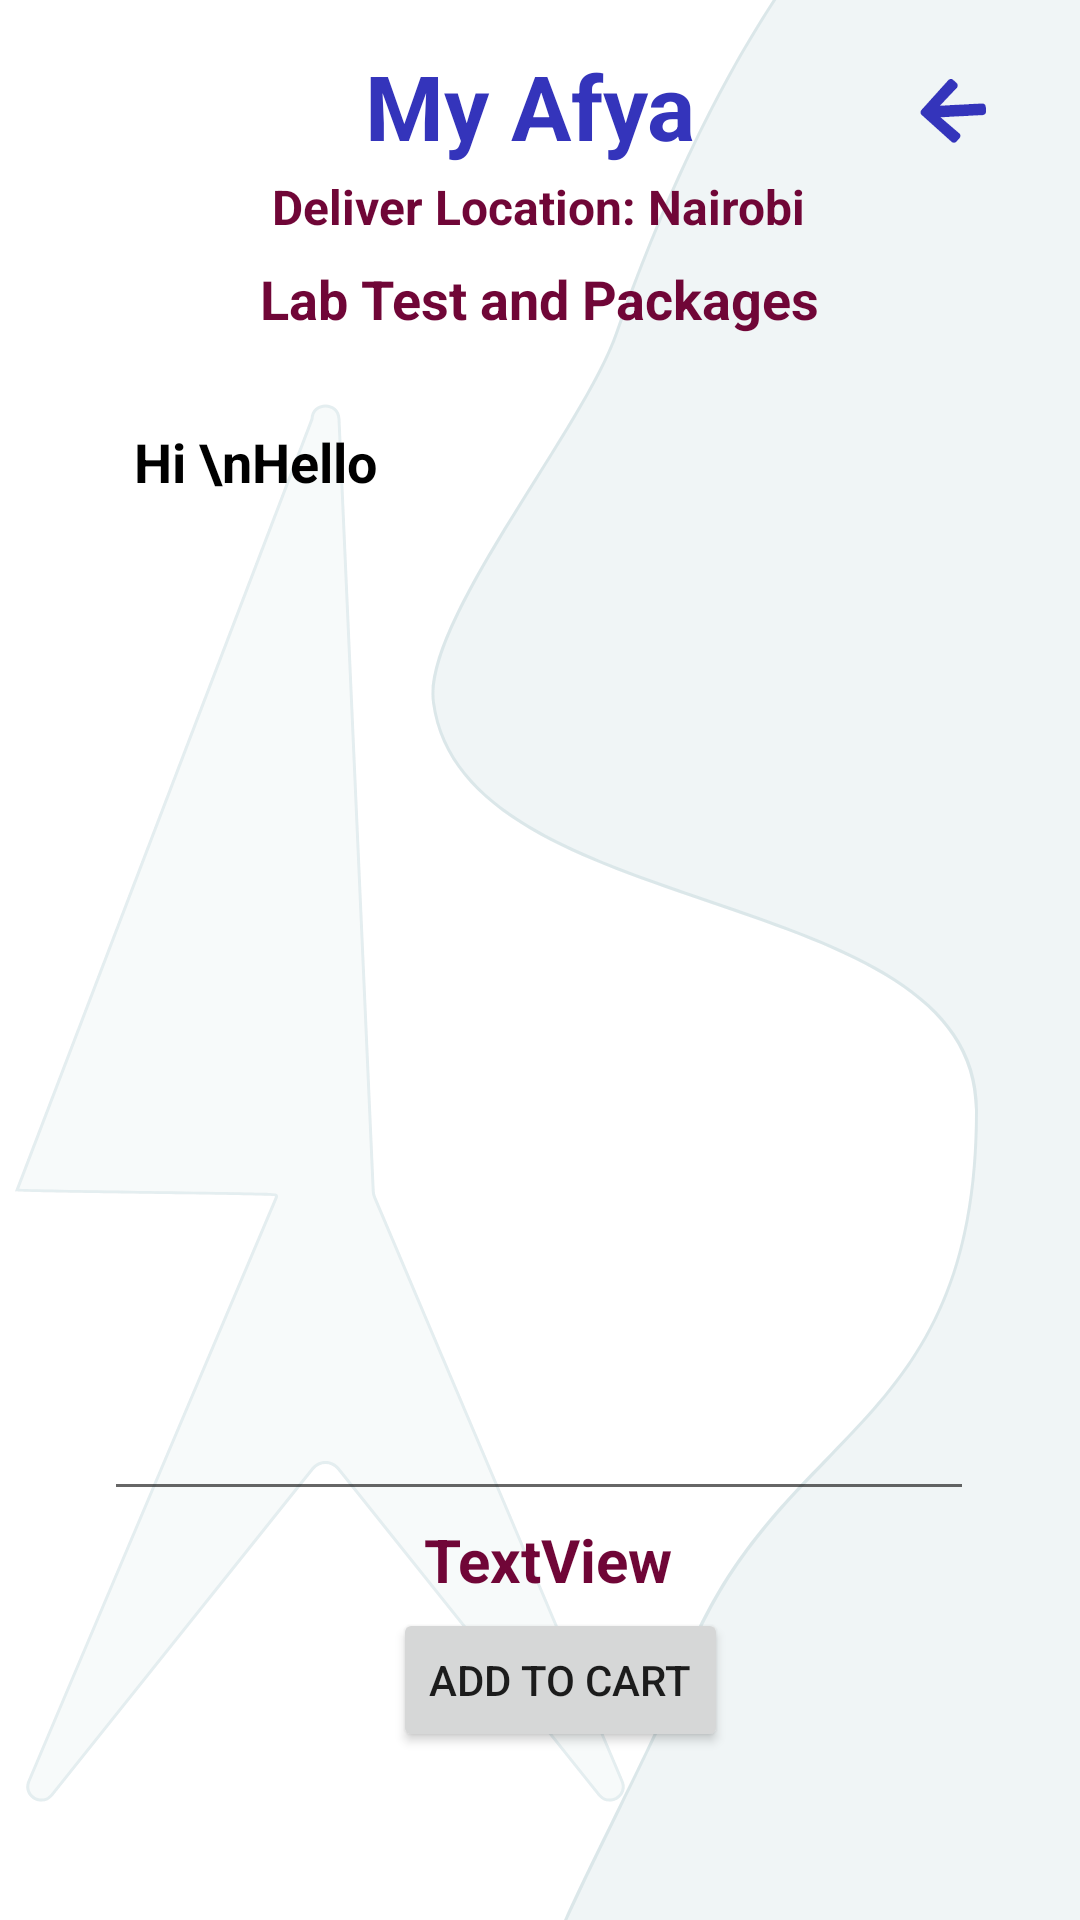

Android layout source for this screen:
<!-- AndroidManifest.xml: application theme Theme.MyAfya -->
<!-- res/layout/activity_lab_test_detail.xml -->
<?xml version="1.0" encoding="utf-8"?>
<androidx.constraintlayout.widget.ConstraintLayout xmlns:android="http://schemas.android.com/apk/res/android"
    xmlns:app="http://schemas.android.com/apk/res-auto"
    xmlns:tools="http://schemas.android.com/tools"
    android:layout_width="match_parent"
    android:layout_height="match_parent"
    android:background="@drawable/background"
    tools:context=".LabTestDetailActivity">

    <TextView
        android:id="@+id/textViewLDName"
        android:layout_width="wrap_content"
        android:layout_height="wrap_content"
        android:layout_centerHorizontal="true"
        android:layout_margin="12dp"
        android:text="My Afya"
        android:textColor="#3434BB"
        android:textSize="30sp"
        android:textStyle="bold"
        app:layout_constraintBottom_toBottomOf="parent"
        app:layout_constraintEnd_toEndOf="parent"
        app:layout_constraintHorizontal_bias="0.486"
        app:layout_constraintStart_toStartOf="parent"
        app:layout_constraintTop_toTopOf="parent"
        app:layout_constraintVertical_bias="0.005" />

    <ImageView
        android:id="@+id/imageViewBackNowNow"
        android:layout_width="wrap_content"
        android:layout_height="wrap_content"
        android:src="@drawable/bacck"
        app:layout_constraintBottom_toBottomOf="parent"
        app:layout_constraintEnd_toEndOf="parent"
        app:layout_constraintHorizontal_bias="0.909"
        app:layout_constraintStart_toStartOf="parent"
        app:layout_constraintTop_toTopOf="parent"
        app:layout_constraintVertical_bias="0.039" />

    <TextView
        android:id="@+id/textViewLDTitle"
        android:layout_width="wrap_content"
        android:layout_height="wrap_content"
        android:layout_centerHorizontal="true"
        android:text="Deliver Location: Nairobi"
        android:textColor="#700637"
        android:textSize="16sp"
        android:textStyle="bold"
        app:layout_constraintBottom_toBottomOf="parent"
        app:layout_constraintEnd_toEndOf="parent"
        app:layout_constraintHorizontal_bias="0.498"
        app:layout_constraintStart_toStartOf="parent"
        app:layout_constraintTop_toTopOf="parent"
        app:layout_constraintVertical_bias="0.094" />

    <TextView
        android:id="@+id/textViewLDPackageName"
        android:layout_width="wrap_content"
        android:layout_height="wrap_content"
        android:layout_centerHorizontal="true"
        android:text="Lab Test and Packages"
        android:textColor="#700637"
        android:textSize="18sp"
        android:textStyle="bold"
        app:layout_constraintBottom_toBottomOf="parent"
        app:layout_constraintEnd_toEndOf="parent"
        app:layout_constraintStart_toStartOf="parent"
        app:layout_constraintTop_toTopOf="parent"
        app:layout_constraintVertical_bias="0.142" />

    <Button
        android:id="@+id/buttonLTDCart"
        android:layout_width="wrap_content"
        android:layout_height="wrap_content"
        android:layout_marginBottom="56dp"
        android:text="Add to Cart"
        app:layout_constraintBottom_toBottomOf="parent"
        app:layout_constraintEnd_toEndOf="parent"
        app:layout_constraintHorizontal_bias="0.527"
        app:layout_constraintStart_toStartOf="parent" />

    <EditText
        android:id="@+id/editTextLDTextMultiline"
        android:layout_width="290dp"
        android:layout_height="372dp"
        android:layout_marginTop="20dp"
        android:editable="false"
        android:ems="10"
        android:gravity="start|top"
        android:inputType="textMultiLine"
        android:padding="10dp"
        android:text="Hi \nHello"
        android:textColor="@color/black"
        android:textStyle="bold"
        app:layout_constraintEnd_toEndOf="parent"
        app:layout_constraintHorizontal_bias="0.495"
        app:layout_constraintStart_toStartOf="parent"
        app:layout_constraintTop_toBottomOf="@+id/textViewLDPackageName"/>

    <TextView
        android:id="@+id/textViewLDTotalCost"
        android:layout_width="wrap_content"
        android:layout_height="wrap_content"
        android:text="TextView"
        android:textColor="#700637"
        android:textSize="20sp"
        android:textStyle="bold"
        app:layout_constraintBottom_toTopOf="@+id/buttonLTDCart"
        app:layout_constraintEnd_toEndOf="parent"
        app:layout_constraintHorizontal_bias="0.51"
        app:layout_constraintStart_toStartOf="parent"
        app:layout_constraintTop_toBottomOf="@+id/editTextLDTextMultiline"
        app:layout_constraintVertical_bias="0.517"/>

</androidx.constraintlayout.widget.ConstraintLayout>
<!-- resources referenced by this layout -->
<resources>
  <!-- drawable bacck: png bitmap (drawable-hdpi, 718 bytes) -->
  <!-- drawable background: png bitmap (drawable-hdpi, 48621 bytes) -->
  <style name="Theme.MyAfya" parent="Theme.MaterialComponents.DayNight.NoActionBar">
          
          <item name="colorPrimary">@color/purple_500</item>
          <item name="colorPrimaryVariant">@color/purple_700</item>
          <item name="colorOnPrimary">@color/white</item>
          
          <item name="colorSecondary">@color/teal_200</item>
          <item name="colorSecondaryVariant">@color/teal_700</item>
          <item name="colorOnSecondary">@color/black</item>
          
          <item name="android:statusBarColor" tools:targetApi="l">?attr/colorPrimaryVariant</item>
          
      </style>
  <!-- not gathered from this repository: default colours our renderer supplied (Android Studio template values) -->
  <color name="purple_500">#FF6200EE</color>
  <color name="purple_700">#FF3700B3</color>
  <color name="teal_200">#FF03DAC5</color>
  <color name="teal_700">#FF018786</color>
  <color name="black">#FF000000</color>
  <color name="white">#FFFFFFFF</color>
</resources>
